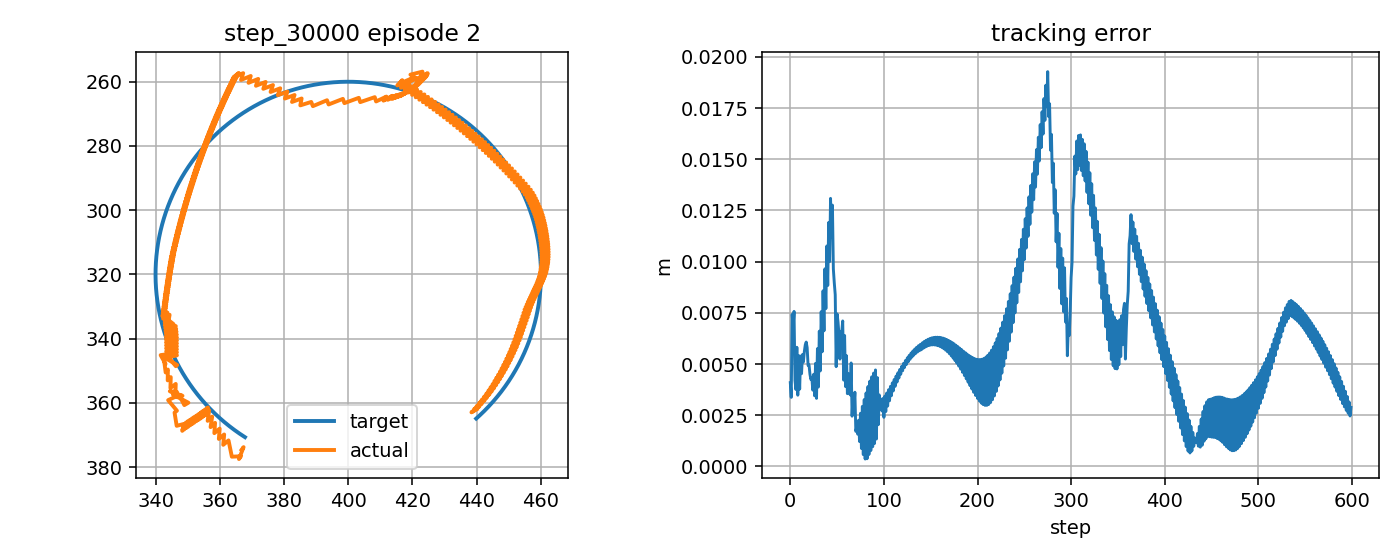

Source data for this figure (header and first rows):
step, t, x_target_px, y_target_px, x_ee_px, y_ee_px, q1, q2, dq1, dq2, tau1, tau2, tau_pd1, tau_pd2, reward, ee_error_px, ee_error_m, q_error_norm, dq_error_norm, action_norm, action_saturation, tau_total_norm, tau_residual_norm, q_abs_max
0, 4.256, 367.9, 370.7, 366.8, 374.6, -2.713, 2.343, -1.254, 1.381, -7.352, 2.003, -4.365, -0.2855, 0.7384, 4.09, 0.00409, 0.03168, 1.904, 0.7526, 0.0, 7.62, 3.763, 2.713
1, 4.273, 367.4, 370.4, 367.4, 373.8, -2.706, 2.338, 0.4131, -0.2852, 12.55, -17.23, 8.905, -12.25, 0.8401, 3.371, 0.003371, 0.02536, 0.557, 1.235, 0.5, 21.32, 6.176, 2.706
2, 4.289, 367, 370.1, 366, 377.5, -2.727, 2.362, -1.254, 1.381, -10.74, 3.113, -8.084, 1.149, 0.6047, 7.423, 0.007423, 0.05672, 1.91, 0.6611, 0.0, 11.19, 3.305, 2.727
3, 4.306, 366.6, 369.8, 366.6, 376.6, -2.72, 2.357, 0.4131, -0.2852, 13.73, -18.09, 9.322, -13.09, 0.6926, 6.772, 0.006772, 0.05088, 0.5509, 1.332, 0.5, 22.71, 6.661, 2.72
4, 4.323, 366.2, 369.6, 363.8, 376.7, -2.741, 2.352, -1.254, -0.28, -10.34, 1.327, -7.663, 0.299, 0.6661, 7.569, 0.007569, 0.05907, 1.138, 0.5737, 0.0, 10.43, 2.868, 2.741
5, 4.339, 365.8, 369.3, 362.8, 372.3, -2.734, 2.32, 0.4131, -1.947, 8.07, -4.312, 9.738, 0.3033, 0.8729, 4.204, 0.004204, 0.03304, 1.859, 0.9815, 0.0, 9.149, 4.908, 2.734
6, 4.356, 365.4, 369, 362.7, 371.7, -2.733, 2.315, 0.06451, -0.28, -8.196, 13.22, -7.256, 14.65, 0.8541, 3.755, 0.003755, 0.02945, 0.2126, 0.3428, 0.0, 15.56, 1.714, 2.733
7, 4.373, 365, 368.7, 361.1, 373, -2.749, 2.321, -0.9377, 0.368, -6.466, 1.363, -3.864, 1.373, 0.7151, 5.818, 0.005818, 0.04575, 0.984, 0.5205, 0.0, 6.608, 2.603, 2.749
8, 4.389, 364.5, 368.4, 361.4, 369.8, -2.737, 2.299, 0.729, -1.299, 5.551, -8.264, 6.703, -4.139, 0.888, 3.477, 0.003477, 0.0261, 1.406, 0.8566, 0.0, 9.955, 4.283, 2.737
9, 4.406, 364.1, 368.1, 359.7, 371.2, -2.752, 2.306, -0.9377, 0.368, -11.73, 8.171, -10.48, 9.838, 0.7372, 5.41, 0.00541, 0.04158, 0.9903, 0.4161, 0.0, 14.29, 2.08, 2.752
10, 4.423, 363.7, 367.8, 360, 368, -2.74, 2.284, 0.729, -1.299, 5.108, -7.08, 6.735, -3.825, 0.8671, 3.774, 0.003774, 0.02646, 1.401, 0.7278, 0.0, 8.73, 3.639, 2.74
11, 4.439, 363.3, 367.5, 358.3, 369.4, -2.756, 2.29, -0.9377, 0.368, -10.94, 8.856, -10.44, 10.15, 0.7471, 5.389, 0.005389, 0.0397, 0.9966, 0.2772, 0.0, 14.08, 1.386, 2.756
12, 4.456, 363, 367.2, 358.5, 366.2, -2.744, 2.268, 0.729, -1.299, 4.673, -5.397, 6.775, -3.515, 0.8264, 4.527, 0.004527, 0.03031, 1.395, 0.5643, 0.0, 7.139, 2.821, 2.744
13, 4.473, 362.6, 366.9, 357.1, 367.5, -2.757, 2.275, -0.8097, 0.368, -10.1, 9.565, -10.4, 10.46, 0.759, 5.462, 0.005462, 0.03823, 0.8981, 0.1888, 0.0, 13.91, 0.9438, 2.757
14, 4.489, 362.2, 366.6, 357.6, 364.2, -2.743, 2.253, 0.857, -1.299, 3.477, -2.858, 5.461, -3.207, 0.797, 5.099, 0.005099, 0.03358, 1.469, 0.4029, 0.0, 4.501, 2.015, 2.743
15, 4.506, 361.8, 366.3, 356.2, 365.6, -2.756, 2.259, -0.8097, 0.368, -11.14, 10.5, -11.79, 10.77, 0.7623, 5.606, 0.005606, 0.03749, 0.9042, 0.1413, 0.0, 15.31, 0.7066, 2.756
16, 4.523, 361.4, 365.9, 356.7, 362.3, -2.742, 2.237, 0.857, -1.299, 3.118, -1.208, 5.353, -2.9, 0.7449, 5.937, 0.005937, 0.03943, 1.463, 0.5608, 0.0, 3.344, 2.804, 2.742
17, 4.539, 361, 365.6, 355.3, 363.6, -2.756, 2.244, -0.8097, 0.368, -10.81, 11.01, -11.9, 11.07, 0.7502, 6.071, 0.006071, 0.03962, 0.9102, 0.2176, 0.0, 15.43, 1.088, 2.756
18, 4.556, 360.6, 365.3, 356.3, 361.4, -2.741, 2.23, 0.857, -0.7933, 2.783, 0.1903, 5.253, -2.597, 0.7564, 5.802, 0.005802, 0.03886, 1.12, 0.7448, 0.0, 2.789, 3.724, 2.741
19, 4.573, 360.3, 365, 355.5, 363.8, -2.755, 2.245, -0.8097, 0.8734, -11.95, 8.903, -11.99, 7.041, 0.8145, 4.934, 0.004934, 0.03221, 1.286, 0.3725, 0.0, 14.9, 1.862, 2.755
20, 4.589, 359.9, 364.6, 355.9, 361.7, -2.746, 2.232, 0.5616, -0.7933, 2.94, -8.062, 5.168, -6.919, 0.7926, 4.96, 0.00496, 0.03268, 0.8808, 0.5008, 0.0, 8.582, 2.504, 2.746
21, 4.606, 359.5, 364.3, 355, 364.1, -2.759, 2.246, -0.8015, 0.8734, -8.823, 7.651, -8.931, 6.757, 0.8265, 4.501, 0.004501, 0.02985, 1.286, 0.1801, 0.0, 11.68, 0.9007, 2.759
22, 4.623, 359.2, 363.9, 355.3, 362.1, -2.75, 2.233, 0.5338, -0.7933, 2.952, -8.653, 5.189, -7.204, 0.8267, 4.246, 0.004246, 0.0275, 0.8552, 0.5332, 0.0, 9.143, 2.666, 2.75
23, 4.639, 358.8, 363.6, 354.5, 364.5, -2.763, 2.248, -0.7935, 0.8734, -8.638, 7.124, -8.529, 6.471, 0.8218, 4.348, 0.004348, 0.02985, 1.287, 0.1323, 0.0, 11.2, 0.6616, 2.763
24, 4.656, 358.4, 363.3, 354.8, 362.5, -2.755, 2.234, 0.5166, -0.7933, 3.007, -9.274, 5.232, -7.49, 0.8542, 3.724, 0.003724, 0.02404, 0.8376, 0.5703, 0.0, 9.75, 2.852, 2.755
25, 4.673, 358.1, 362.9, 354, 364.8, -2.768, 2.249, -0.7907, 0.8734, -8.517, 6.688, -8.22, 6.183, 0.8021, 4.5, 0.0045, 0.03227, 1.29, 0.1171, 0.0, 10.83, 0.5856, 2.768
26, 4.689, 357.7, 362.6, 354.3, 362.8, -2.759, 2.236, 0.5273, -0.7933, 3.185, -9.951, 5.342, -7.78, 0.8729, 3.445, 0.003445, 0.02289, 0.8397, 0.6122, 0.0, 10.45, 3.061, 2.759
27, 4.706, 357.4, 362.2, 353.4, 365.3, -2.773, 2.25, -0.8562, 0.8734, -8.714, 6.305, -8.192, 5.893, 0.7637, 5.032, 0.005032, 0.0374, 1.334, 0.133, 0.0, 10.76, 0.6649, 2.773
28, 4.723, 357, 361.9, 353.9, 363.1, -2.762, 2.237, 0.6697, -0.7933, 4.108, -11.13, 6.178, -8.071, 0.8866, 3.322, 0.003322, 0.02339, 0.9392, 0.739, 0.0, 11.87, 3.695, 2.762
29, 4.739, 356.7, 361.5, 352.7, 365.7, -2.779, 2.252, -0.997, 0.8734, -10.24, 5.835, -9.521, 5.602, 0.717, 5.751, 0.005751, 0.04377, 1.428, 0.1503, 0.0, 11.78, 0.7516, 2.779
30, 4.756, 356.3, 361.1, 353.3, 363.6, -2.768, 2.238, 0.6697, -0.7933, 6.219, -12.44, 7.773, -8.365, 0.8619, 3.875, 0.003875, 0.02874, 0.9337, 0.8723, 0.0, 13.91, 4.361, 2.768
31, 4.773, 356, 360.8, 352.1, 366.1, -2.784, 2.253, -0.997, 0.8734, -10.1, 5.223, -9.331, 5.307, 0.6753, 6.606, 0.006606, 0.05099, 1.433, 0.1556, 0.0, 11.37, 0.7779, 2.784
32, 4.789, 355.6, 360.4, 352.6, 364, -2.773, 2.24, 0.6697, -0.7933, 6.767, -12.98, 7.967, -8.66, 0.8298, 4.662, 0.004662, 0.03563, 0.9283, 0.8962, 0.0, 14.64, 4.481, 2.773
33, 4.806, 355.3, 360, 351.4, 366.5, -2.79, 2.254, -0.997, 0.8734, -9.954, 4.61, -9.135, 5.011, 0.6321, 7.556, 0.007556, 0.05882, 1.438, 0.1823, 0.0, 10.97, 0.9115, 2.79
34, 4.823, 355, 359.7, 352, 364.4, -2.778, 2.241, 0.6697, -0.7933, 7.342, -13.46, 8.167, -8.957, 0.7907, 5.595, 0.005595, 0.04341, 0.923, 0.9154, 0.0, 15.33, 4.577, 2.778
35, 4.839, 354.6, 359.3, 350.8, 366.9, -2.795, 2.256, -0.997, 0.8734, -9.775, 4, -8.932, 4.713, 0.5871, 8.577, 0.008577, 0.06709, 1.443, 0.2209, 0.0, 10.56, 1.104, 2.795
36, 4.856, 354.3, 358.9, 351.4, 364.8, -2.784, 2.242, 0.6697, -0.7933, 8.079, -13.95, 8.373, -9.256, 0.7469, 6.619, 0.006619, 0.05175, 0.9178, 0.94, 0.0, 16.12, 4.7, 2.784
37, 4.873, 354, 358.5, 350.2, 367.4, -2.801, 2.257, -0.997, 0.8734, -9.578, 3.395, -8.722, 4.413, 0.5402, 9.65, 0.00965, 0.0757, 1.447, 0.266, 0.0, 10.16, 1.33, 2.801
38, 4.889, 353.7, 358.1, 350.7, 365.2, -2.789, 2.244, 0.6697, -0.7933, 8.859, -14.36, 8.587, -9.557, 0.7003, 7.705, 0.007705, 0.06048, 0.9127, 0.9615, 0.0, 16.87, 4.807, 2.789
39, 4.906, 353.4, 357.7, 349.6, 367.8, -2.806, 2.258, -0.997, 0.8734, -9.362, 2.797, -8.506, 4.112, 0.4915, 10.76, 0.01076, 0.0846, 1.452, 0.3139, 0.0, 9.771, 1.569, 2.806
40, 4.923, 353, 357.4, 350.1, 365.7, -2.795, 2.245, 0.6697, -0.7933, 9.695, -14.73, 8.807, -9.859, 0.6511, 8.834, 0.008834, 0.0695, 0.9077, 0.9896, 0.0, 17.63, 4.948, 2.795
41, 4.939, 352.7, 357, 348.9, 368.2, -2.811, 2.26, -0.997, 0.8734, -9.09, 2.238, -8.283, 3.809, 0.4413, 11.91, 0.01191, 0.09373, 1.457, 0.3531, 0.0, 9.361, 1.765, 2.811
42, 4.956, 352.4, 356.6, 349.4, 366.1, -2.8, 2.246, 0.6697, -0.7933, 10.54, -15.08, 9.033, -10.16, 0.5995, 9.998, 0.009998, 0.07876, 0.9027, 1.028, 0.5, 18.39, 5.139, 2.8
43, 4.973, 352.1, 356.2, 348.3, 368.7, -2.817, 2.261, -0.997, 0.8734, -8.788, 1.696, -8.054, 3.505, 0.3896, 13.09, 0.01309, 0.1031, 1.461, 0.3904, 0.0, 8.95, 1.952, 2.817
44, 4.989, 351.8, 355.8, 348.8, 366.5, -2.806, 2.248, 0.6697, -0.7933, 11.34, -15.41, 9.265, -10.47, 0.5461, 11.19, 0.01119, 0.08823, 0.8979, 1.073, 0.5, 19.14, 5.364, 2.806
45, 5.006, 351.5, 355.4, 346.6, 367.1, -2.821, 2.246, -0.9383, -0.1198, -8.469, 1.076, -7.819, 3.199, 0.4333, 12.76, 0.01276, 0.1, 0.9319, 0.444, 0.0, 8.537, 2.22, 2.821
46, 5.023, 351.2, 355, 345.9, 363, -2.809, 2.216, 0.7284, -1.786, 5.628, -5.293, 8.87, -2.258, 0.6464, 9.637, 0.009637, 0.07386, 1.738, 0.8881, 0.0, 7.726, 4.44, 2.809
47, 5.039, 350.9, 354.6, 346.7, 362.4, -2.803, 2.214, 0.3902, -0.1198, -5.336, 7.578, -8.258, 11.98, 0.6177, 8.958, 0.008958, 0.06946, 0.4068, 1.057, 0.0, 9.268, 5.283, 2.803
48, 5.056, 350.7, 354.1, 343.9, 359.1, -2.805, 2.184, -0.156, -1.786, -4.668, -1.202, -5.105, -1.412, 0.6691, 8.381, 0.008381, 0.05917, 1.581, 0.09699, 0.0, 4.82, 0.485, 2.805
49, 5.073, 350.4, 353.7, 347.3, 357.5, -2.78, 2.182, 1.511, -0.1198, 4.983, 13.34, 0.4579, 12.82, 0.8519, 4.871, 0.004871, 0.03661, 1.515, 0.9111, 0.0, 14.24, 4.556, 2.78
50, 5.089, 350.1, 353.3, 349, 360.7, -2.783, 2.208, -0.156, 1.547, -15.75, 2.879, -17.14, -0.5646, 0.63, 7.445, 0.007445, 0.059, 1.769, 0.7427, 0.0, 16.01, 3.714, 2.783
51, 5.106, 349.8, 352.9, 350.2, 359.9, -2.773, 2.206, 0.6067, -0.1198, 2.081, -17.61, -0.3395, -14.92, 0.7072, 7.042, 0.007042, 0.05526, 0.6105, 0.7241, 0.0, 17.73, 3.62, 2.773
52, 5.123, 349.5, 352.5, 345.4, 357.4, -2.79, 2.176, -1.06, -1.786, -8.867, -0.5908, -8.326, -1.64, 0.7495, 6.423, 0.006423, 0.04782, 1.898, 0.2361, 0.0, 8.886, 1.181, 2.79
53, 5.139, 349.3, 352.1, 346.7, 356.6, -2.78, 2.174, 0.6067, -0.1198, 13.94, 9.434, 9.019, 12.58, 0.7767, 5.239, 0.005239, 0.04042, 0.6061, 1.168, 0.5, 16.83, 5.842, 2.78
54, 5.156, 349, 351.6, 344.4, 356.4, -2.792, 2.166, -0.681, -0.4611, -7.482, 0.6632, -8.005, -0.8123, 0.7035, 6.571, 0.006571, 0.04797, 0.7334, 0.313, 0.0, 7.512, 1.565, 2.792
55, 5.173, 348.8, 351.2, 348.4, 357.8, -2.775, 2.187, 0.9857, 1.206, 3.233, 3.007, 5.327, 2.044, 0.7255, 6.585, 0.006585, 0.05229, 1.724, 0.4608, 0.0, 4.416, 2.304, 2.775
56, 5.189, 348.5, 350.8, 346.2, 357.5, -2.786, 2.179, -0.681, -0.4611, -8.951, -8.326, -11.92, -12.1, 0.6762, 7.103, 0.007103, 0.05603, 0.7373, 0.9608, 0.0, 12.22, 4.804, 2.786
57, 5.206, 348.2, 350.3, 346.3, 354.1, -2.773, 2.156, 0.8277, -1.396, 1.696, -0.01765, 5.203, 1.357, 0.8729, 4.214, 0.004214, 0.03265, 1.429, 0.7534, 0.0, 1.696, 3.767, 2.773
58, 5.223, 348, 349.9, 344.6, 355.4, -2.787, 2.16, -0.8365, 0.2708, -9.104, 5.492, -10.39, 9.513, 0.6781, 6.394, 0.006394, 0.04887, 0.9867, 0.8441, 0.0, 10.63, 4.22, 2.787
59, 5.239, 347.7, 349.5, 344.7, 352, -2.773, 2.137, 0.8301, -1.396, 3.279, -2.401, 6.819, -4.116, 0.877, 3.898, 0.003898, 0.02734, 1.427, 0.7869, 0.0, 4.064, 3.934, 2.773
... 540 more rows
